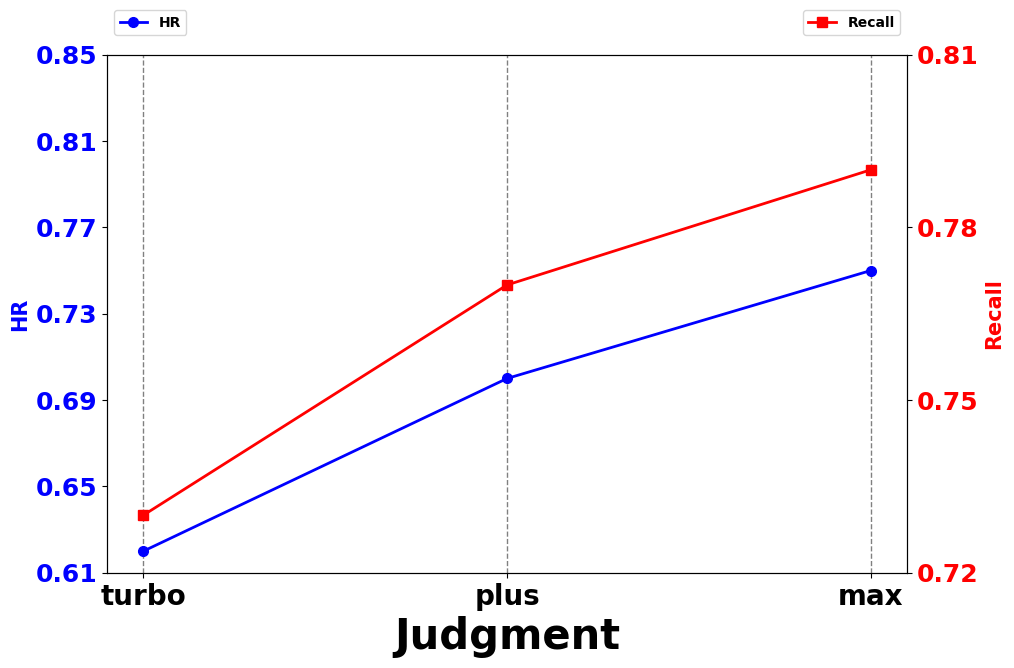

Generate this figure with matplotlib: (Note: this script raises an exception after producing the figure.)
import matplotlib.pyplot as plt
import numpy as np

plt.rcParams['font.weight'] = 'bold'
plt.rcParams['font.sans-serif'] = ['Times New Roman']
plt.rcParams['savefig.dpi'] = 800  # 图片像素
plt.rcParams['figure.dpi'] = 800  # 分辨率
plt.rcParams['xtick.labelsize'] = 20
plt.rcParams['ytick.labelsize'] = 18
plt.rcParams['mathtext.fontset'] = 'stix'

# 数据
xticks_label = ['turbo', 'plus', 'max']
# HR = [0.81, 0.84, 0.82]
# Recall = [0.74, 0.78, 0.81]

# HR = [0.82,0.84,0.82]
# Recall = [0.74, 0.77, 0.81]

HR = [0.62, 0.70, 0.75]
Recall = [0.73, 0.77, 0.79]

# 创建图形和轴
fig, ax1 = plt.subplots(dpi=800, figsize=(10, 7))
fig.subplots_adjust(left=0.1, right=0.9, bottom=0.16, top=0.9)

# 绘制 HR 折线图
ax1.set_ylim([0.61, 0.85])
ax1.set_yticks(np.arange(0.61, 0.86, 0.04))
ax1.plot(xticks_label, HR, color='b', marker='o', markersize=7, linewidth=2, label='HR', zorder=3)
ax1.set_xlabel(r'Judgment',
               fontdict={'family': 'Times New Roman', "weight": "bold", 'size': 30})  # 设置 x 轴标签
ax1.set_ylabel('HR', color='b',
               fontdict={'family': 'Times New Roman', "weight": "bold", 'size': 15})  # 设置 HR 的 y 轴标签和颜色
ax1.tick_params(axis='y', labelcolor='b')  # 设置 HR 的 y 轴刻度颜色
ax1.spines['top'].set_visible(True)  # Top border
ax1.spines['right'].set_visible(True)  # Right border
ax1.spines['bottom'].set_visible(True)  # Bottom border
ax1.spines['left'].set_visible(True)  # Left border

# 创建共享 x 轴的第二个 y 轴
ax2 = ax1.twinx()
# 绘制 Recall 折线图
ax2.set_ylim([0.72, 0.81])
ax2.set_yticks(np.arange(0.72, 0.81, 0.03))
ax2.plot(xticks_label, Recall, color='r', marker='s', markersize=7, linewidth=2, label='Recall', zorder=3)
ax2.set_ylabel('Recall', color='r',
               fontdict={'family': 'Times New Roman', "weight": "bold", 'size': 15})  # 设置 Recall 的 y 轴标签和颜色
ax2.tick_params(axis='y', labelcolor='r')  # 设置 Recall 的 y 轴刻度颜色

# 添加图例
ax1.legend(loc='upper left', bbox_to_anchor=(0, 1.1))
ax2.legend(loc='upper right', bbox_to_anchor=(1, 1.1))

for i in range(3):
    ax1.axvline(x=i, ymin=0, ymax=1, color='gray', linestyle='--', linewidth=1, zorder=2)

# 显示图形
plt.savefig('txtfile/Judgment_Qwen_f2.png', dpi=800)
plt.show()
